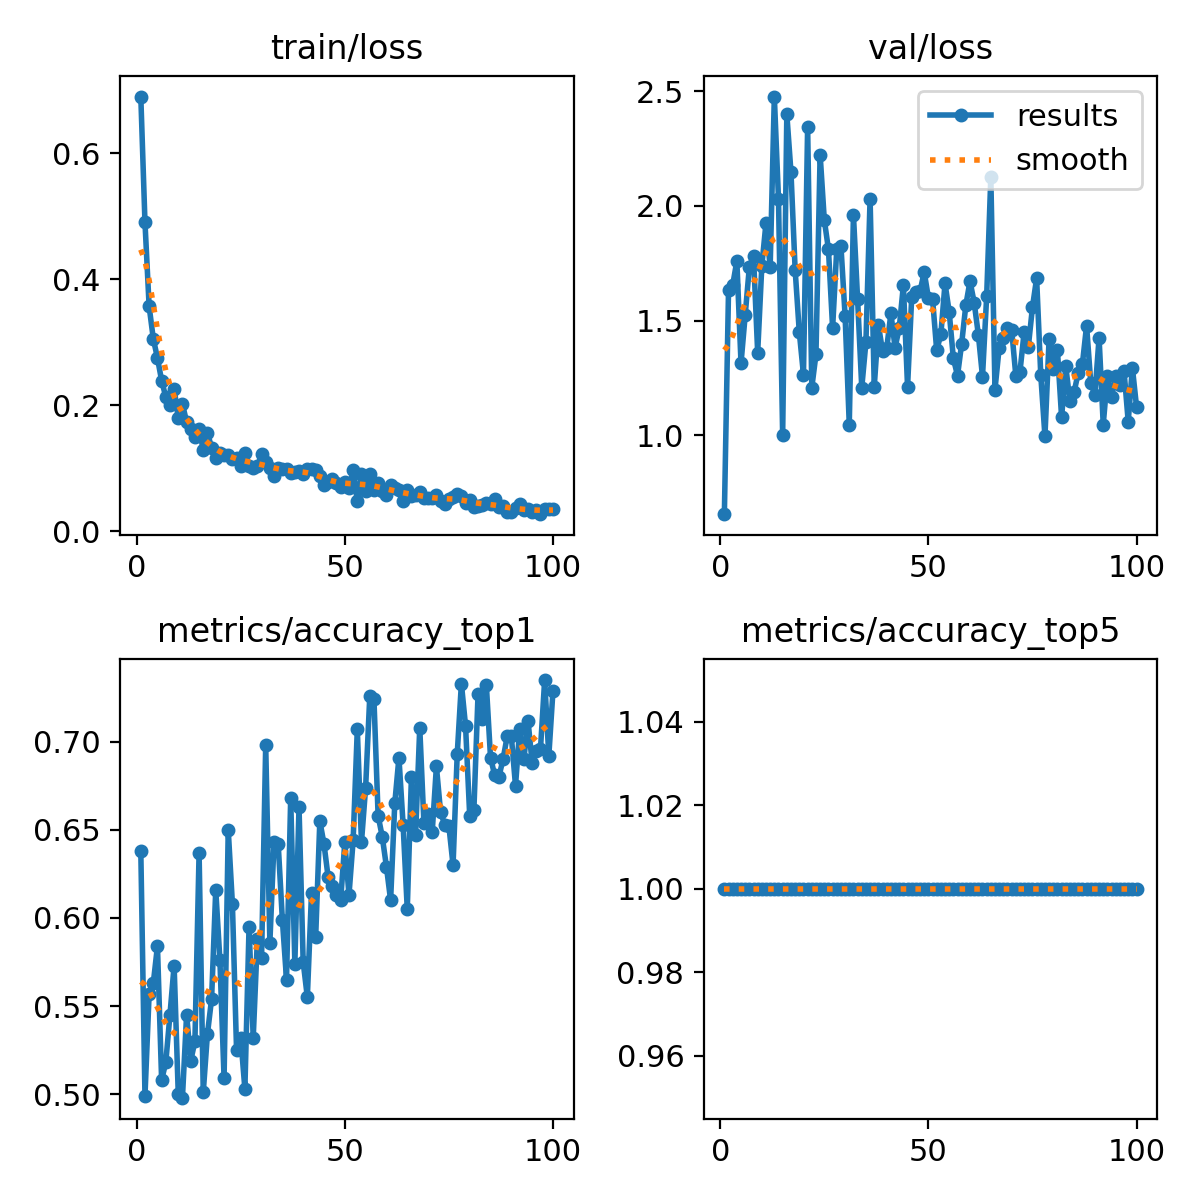

The data file committed next to this chart (first rows):
epoch, time, train/loss, metrics/accuracy_top1, metrics/accuracy_top5, val/loss, lr/pg0, lr/pg1, lr/pg2
1, 34.6, 0.6903, 0.638, 1, 0.6572, 0.0005542, 0.0005542, 0.0005542
2, 67.45, 0.4907, 0.499, 1, 1.633, 0.001099, 0.001099, 0.001099
3, 101.8, 0.3573, 0.557, 1, 1.655, 0.001633, 0.001633, 0.001633
4, 135.4, 0.3059, 0.563, 1, 1.76, 0.001617, 0.001617, 0.001617
5, 168.9, 0.2751, 0.584, 1, 1.314, 0.001601, 0.001601, 0.001601
6, 203.1, 0.2394, 0.508, 1, 1.524, 0.001584, 0.001584, 0.001584
7, 236.8, 0.2135, 0.518, 1, 1.734, 0.001568, 0.001568, 0.001568
8, 268.7, 0.2003, 0.545, 1, 1.784, 0.001551, 0.001551, 0.001551
9, 300.6, 0.2267, 0.573, 1, 1.361, 0.001535, 0.001535, 0.001535
10, 332.5, 0.1799, 0.5, 1, 1.739, 0.001518, 0.001518, 0.001518
11, 364.1, 0.2022, 0.498, 1, 1.926, 0.001502, 0.001502, 0.001502
12, 395.7, 0.1737, 0.545, 1, 1.734, 0.001485, 0.001485, 0.001485
13, 427.8, 0.1628, 0.519, 1, 2.476, 0.001469, 0.001469, 0.001469
14, 460.1, 0.1502, 0.53, 1, 2.03, 0.001452, 0.001452, 0.001452
15, 492.4, 0.1632, 0.637, 1, 1.001, 0.001436, 0.001436, 0.001436
16, 524.7, 0.1289, 0.501, 1, 2.399, 0.001419, 0.001419, 0.001419
17, 556.6, 0.1568, 0.534, 1, 2.146, 0.001403, 0.001403, 0.001403
18, 588.6, 0.1329, 0.554, 1, 1.721, 0.001386, 0.001386, 0.001386
19, 620.6, 0.1162, 0.616, 1, 1.45, 0.00137, 0.00137, 0.00137
20, 651.1, 0.1247, 0.576, 1, 1.265, 0.001353, 0.001353, 0.001353
21, 682.8, 0.1205, 0.509, 1, 2.346, 0.001337, 0.001337, 0.001337
22, 714.5, 0.1212, 0.65, 1, 1.208, 0.00132, 0.00132, 0.00132
23, 746.1, 0.1157, 0.608, 1, 1.353, 0.001304, 0.001304, 0.001304
24, 778.1, 0.1168, 0.525, 1, 2.224, 0.001287, 0.001287, 0.001287
25, 810.1, 0.1041, 0.532, 1, 1.94, 0.001271, 0.001271, 0.001271
26, 842.2, 0.1245, 0.503, 1, 1.811, 0.001254, 0.001254, 0.001254
27, 873.7, 0.1043, 0.595, 1, 1.468, 0.001238, 0.001238, 0.001238
28, 905.5, 0.1006, 0.532, 1, 1.814, 0.001221, 0.001221, 0.001221
29, 937.1, 0.1032, 0.588, 1, 1.825, 0.001205, 0.001205, 0.001205
30, 968.8, 0.1224, 0.577, 1, 1.521, 0.001188, 0.001188, 0.001188
31, 1001, 0.1102, 0.698, 1, 1.048, 0.001172, 0.001172, 0.001172
32, 1033, 0.1, 0.586, 1, 1.962, 0.001155, 0.001155, 0.001155
33, 1065, 0.08731, 0.643, 1, 1.593, 0.001139, 0.001139, 0.001139
34, 1096, 0.1005, 0.642, 1, 1.209, 0.001122, 0.001122, 0.001122
35, 1128, 0.09921, 0.599, 1, 1.405, 0.001106, 0.001106, 0.001106
36, 1159, 0.09954, 0.565, 1, 2.032, 0.001089, 0.001089, 0.001089
37, 1189, 0.09192, 0.668, 1, 1.213, 0.001073, 0.001073, 0.001073
38, 1221, 0.09392, 0.574, 1, 1.48, 0.001056, 0.001056, 0.001056
39, 1253, 0.09531, 0.663, 1, 1.367, 0.00104, 0.00104, 0.00104
40, 1285, 0.0911, 0.575, 1, 1.381, 0.001023, 0.001023, 0.001023
41, 1317, 0.09886, 0.555, 1, 1.532, 0.001007, 0.001007, 0.001007
42, 1348, 0.09865, 0.614, 1, 1.383, 0.0009904, 0.0009904, 0.0009904
43, 1380, 0.09767, 0.589, 1, 1.468, 0.0009739, 0.0009739, 0.0009739
44, 1412, 0.08738, 0.655, 1, 1.654, 0.0009574, 0.0009574, 0.0009574
45, 1444, 0.07394, 0.642, 1, 1.211, 0.0009409, 0.0009409, 0.0009409
46, 1476, 0.07893, 0.623, 1, 1.603, 0.0009244, 0.0009244, 0.0009244
47, 1508, 0.08318, 0.618, 1, 1.626, 0.0009078, 0.0009078, 0.0009078
48, 1540, 0.07642, 0.613, 1, 1.628, 0.0008913, 0.0008913, 0.0008913
49, 1572, 0.07051, 0.61, 1, 1.712, 0.0008748, 0.0008748, 0.0008748
50, 1603, 0.07834, 0.643, 1, 1.6, 0.0008583, 0.0008583, 0.0008583
51, 1635, 0.06859, 0.613, 1, 1.596, 0.0008418, 0.0008418, 0.0008418
52, 1666, 0.09736, 0.644, 1, 1.371, 0.0008253, 0.0008253, 0.0008253
53, 1698, 0.04807, 0.707, 1, 1.441, 0.0008088, 0.0008088, 0.0008088
54, 1729, 0.09109, 0.643, 1, 1.662, 0.0007923, 0.0007923, 0.0007923
55, 1760, 0.06435, 0.674, 1, 1.538, 0.0007758, 0.0007758, 0.0007758
56, 1792, 0.09047, 0.726, 1, 1.336, 0.0007593, 0.0007593, 0.0007593
57, 1824, 0.06597, 0.724, 1, 1.261, 0.0007428, 0.0007428, 0.0007428
58, 1856, 0.07683, 0.658, 1, 1.401, 0.0007263, 0.0007263, 0.0007263
59, 1888, 0.06382, 0.646, 1, 1.568, 0.0007098, 0.0007098, 0.0007098
60, 1920, 0.05752, 0.629, 1, 1.672, 0.0006933, 0.0006933, 0.0006933
... 40 more rows
